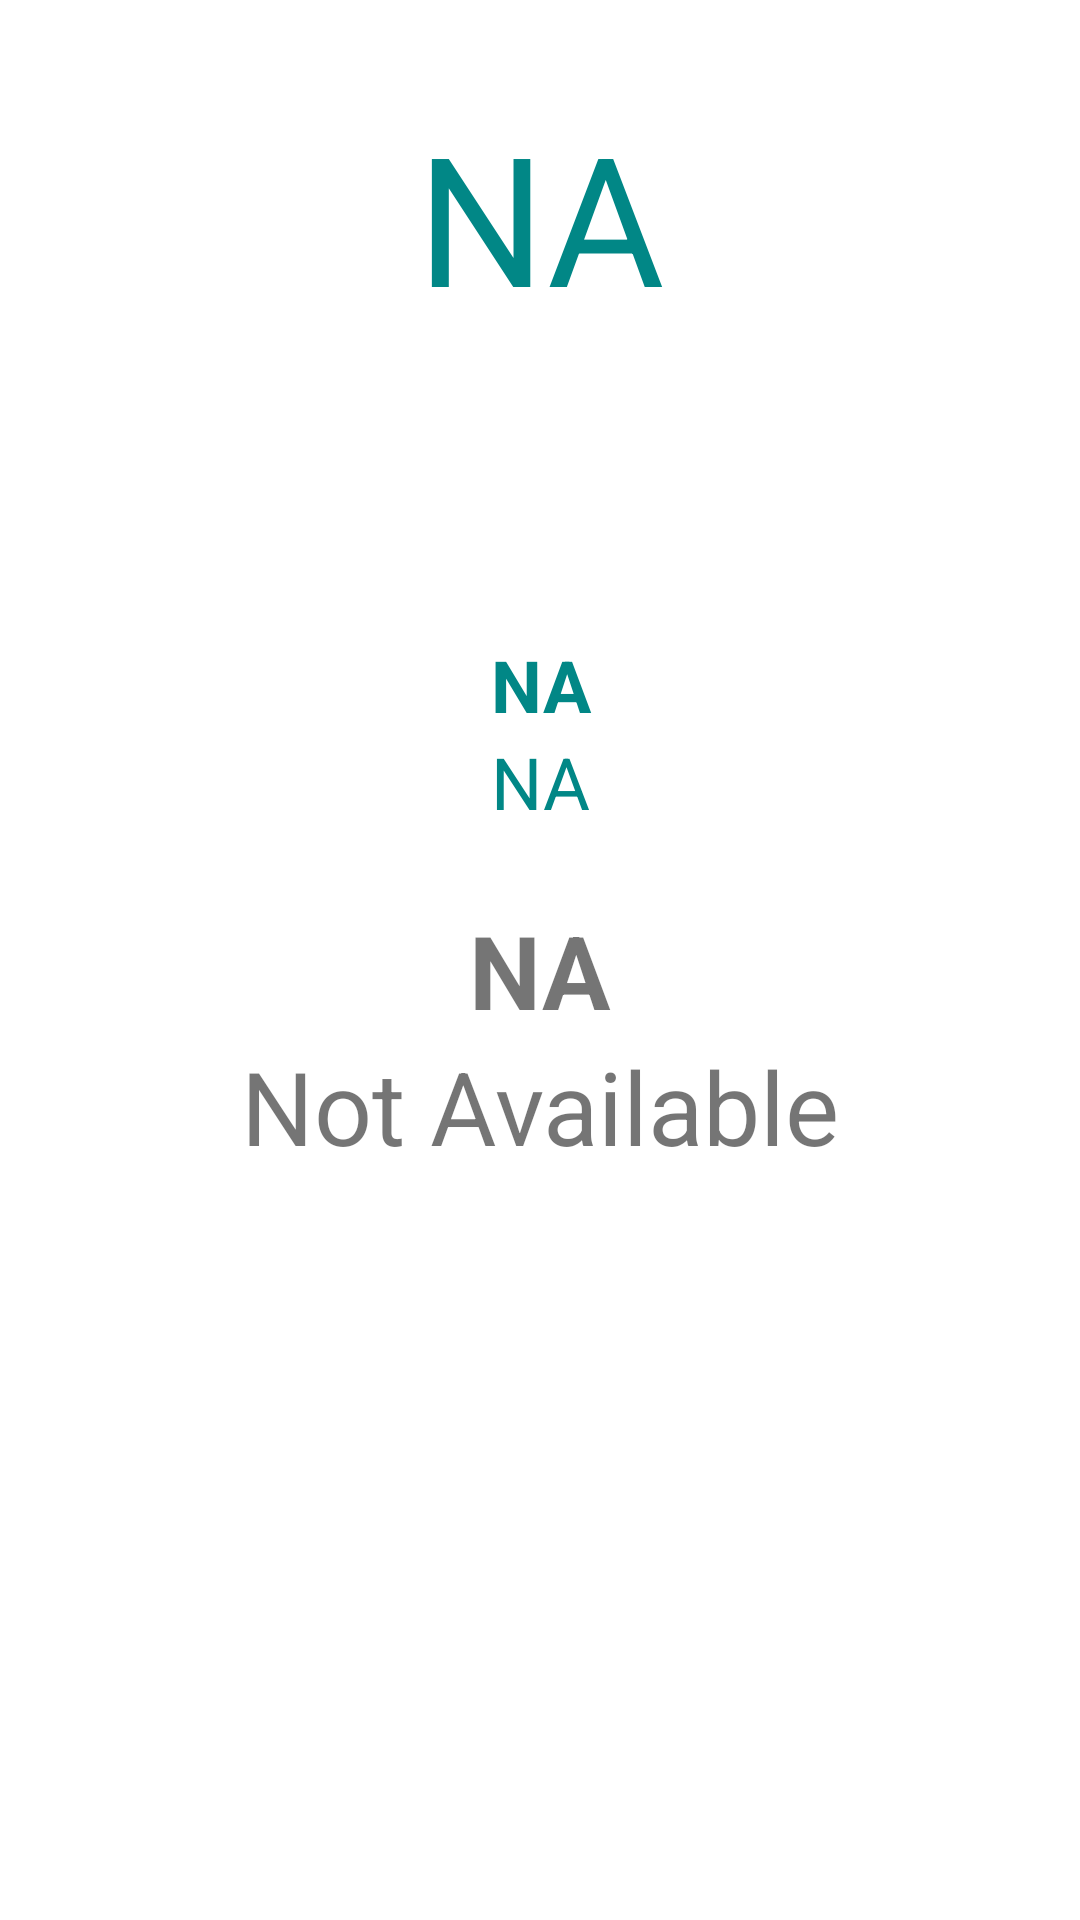

Reconstruct the res/layout file that produces this screen, plus the resources it refers to.
<!-- AndroidManifest.xml: application theme Theme.WeatherAppMVVM -->
<!-- res/layout/fragment_detail_view.xml -->
<?xml version="1.0" encoding="utf-8"?>
<androidx.constraintlayout.widget.ConstraintLayout xmlns:android="http://schemas.android.com/apk/res/android"
    xmlns:app="http://schemas.android.com/apk/res-auto"
    xmlns:tools="http://schemas.android.com/tools"
    android:id="@+id/detailLayout"
    android:layout_width="match_parent"
    android:layout_height="match_parent"
    tools:context=".ui.fragment.DetailViewFragment">

    <TextView
        android:id="@+id/tempText"
        android:layout_width="wrap_content"
        android:layout_height="wrap_content"
        android:layout_marginTop="32dp"
        android:text="@string/textview"
        android:textColor="@color/teal_700"
        android:textSize="60sp"
        app:layout_constraintEnd_toEndOf="parent"
        app:layout_constraintStart_toStartOf="parent"
        app:layout_constraintTop_toTopOf="parent" />

    <ImageView
        android:id="@+id/weatherIcon"
        android:layout_width="100dp"
        android:layout_height="100dp"

        android:contentDescription="@string/app_name"
        android:src="@drawable/icon_weather"
        app:layout_constraintEnd_toEndOf="parent"
        app:layout_constraintStart_toStartOf="parent"
        app:layout_constraintTop_toBottomOf="@+id/tempText"
        tools:ignore="ImageContrastCheck" />

    <TextView
        android:id="@+id/suburb_text"
        android:layout_width="wrap_content"
        android:layout_height="wrap_content"
        android:layout_marginTop="24dp"
        android:text="@string/textview"
        android:textSize="34sp"
        android:textStyle="bold"
        app:layout_constraintEnd_toEndOf="parent"
        app:layout_constraintStart_toStartOf="parent"
        app:layout_constraintTop_toBottomOf="@+id/feelsLikeText" />

    <TextView
        android:id="@+id/countryText"
        android:layout_width="wrap_content"
        android:layout_height="wrap_content"
        android:text="@string/not_available"
        android:textSize="34sp"
        app:layout_constraintEnd_toEndOf="parent"
        app:layout_constraintStart_toStartOf="parent"
        app:layout_constraintTop_toBottomOf="@+id/suburb_text" />

    <TextView
        android:id="@+id/detailText"
        android:layout_width="match_parent"
        android:layout_height="wrap_content"
        android:gravity="center"
        android:text="@string/textview"
        android:textColor="@color/teal_700"
        android:textSize="24sp"
        android:textStyle="bold"
        app:layout_constraintEnd_toEndOf="parent"
        app:layout_constraintStart_toStartOf="parent"
        app:layout_constraintTop_toBottomOf="@+id/weatherIcon" />

    <TextView
        android:id="@+id/feelsLikeText"
        android:layout_width="match_parent"
        android:layout_height="wrap_content"
        android:gravity="center"
        android:text="@string/textview"
        android:textColor="@color/teal_700"
        android:textSize="24sp"
        app:layout_constraintEnd_toEndOf="parent"
        app:layout_constraintStart_toStartOf="parent"
        app:layout_constraintTop_toBottomOf="@+id/detailText" />

</androidx.constraintlayout.widget.ConstraintLayout>
<!-- resources referenced by this layout -->
<resources>
  <color name="teal_700">#FF018786</color>
  <string name="app_name">Weather</string>
  <string name="not_available">Not Available</string>
  <string name="textview">NA</string>
  <style name="Theme.WeatherAppMVVM" parent="Theme.MaterialComponents.DayNight.DarkActionBar">
          
          <item name="colorPrimary">@color/purple_500</item>
          <item name="colorPrimaryVariant">@color/purple_700</item>
          <item name="colorOnPrimary">@color/white</item>
          
          <item name="colorSecondary">@color/teal_200</item>
          <item name="colorSecondaryVariant">@color/teal_700</item>
          <item name="colorOnSecondary">@color/black</item>
          
          <item name="android:statusBarColor" tools:targetApi="l">?attr/colorPrimaryVariant</item>
          
      </style>
  <color name="purple_500">#2a3a52</color>
  <color name="purple_700">#2a3a52</color>
  <color name="white">#FFFFFFFF</color>
  <color name="teal_200">#FF03DAC5</color>
  <color name="black">#FF000000</color>
</resources>
